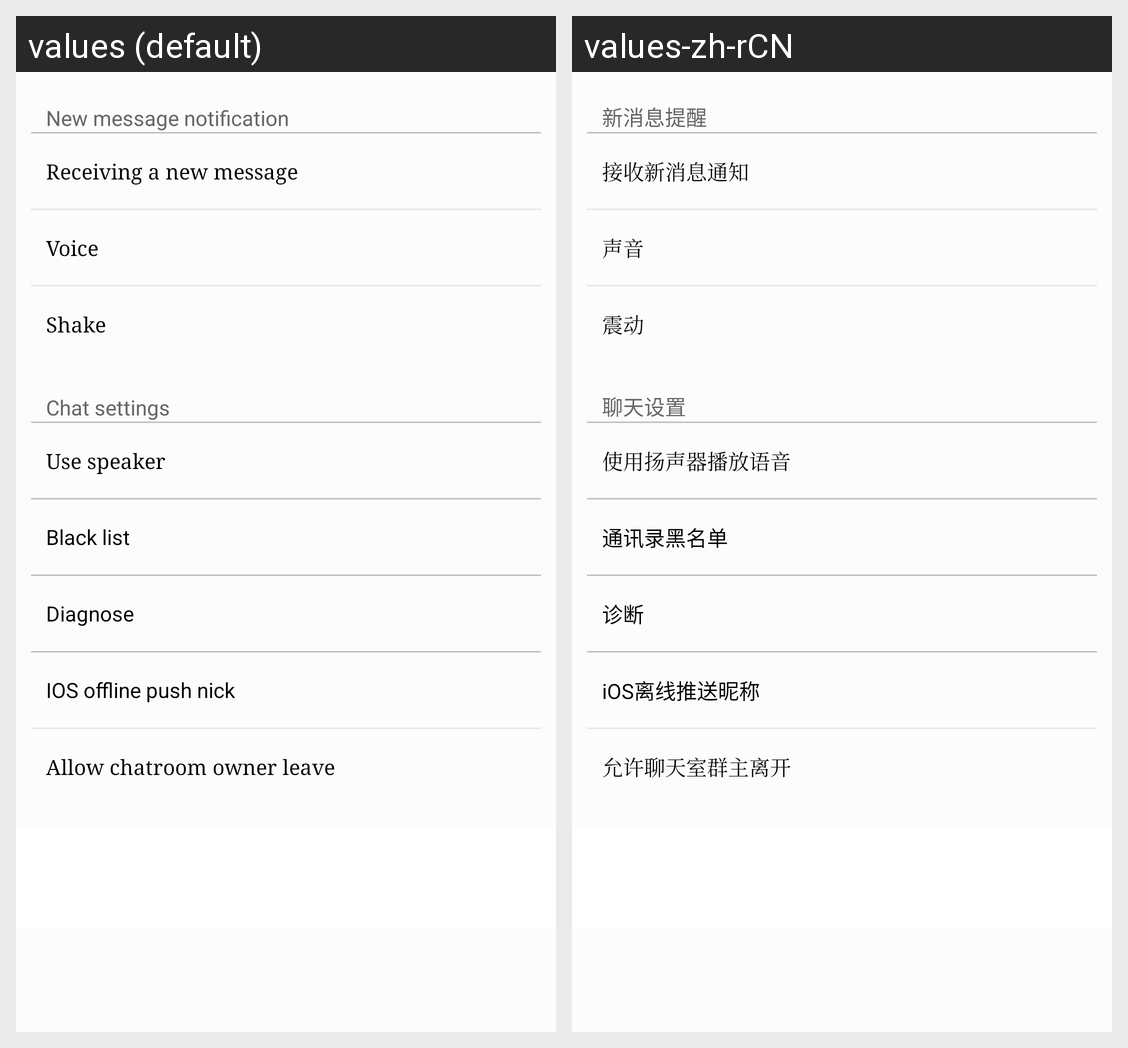

The same Android screen rendered under two of its app's locales, left to right. List the strings drawn on it with the default value and each locale's translation.
Android screen res/layout/fragment_conversation_settings.xml rendered under 2 locales, left to right: values (default), values-zh-rCN. Device: Nexus 5 (rendered at 1080×1920; each locale shown at half size, 540×960, under a caption strip naming it); theme Theme.MaterialComponents.DayNight.NoActionBar.
Strings drawn on this screen, with the default value and each locale's value (text and hints the layout hard-codes, and strings that could not be matched under every locale, appear in the picture but are not listed):

notify
  values: New message notification
  values-zh-rCN: 新消息提醒

newnotify
  values: Receiving a new message
  values-zh-rCN: 接收新消息通知

voice
  values: Voice
  values-zh-rCN: 声音

shake
  values: Shake
  values-zh-rCN: 震动

chatset
  values: Chat settings
  values-zh-rCN: 聊天设置

yangshengqi
  values: Use speaker
  values-zh-rCN: 使用扬声器播放语音

book_black
  values: Black list
  values-zh-rCN: 通讯录黑名单

diagnose
  values: Diagnose
  values-zh-rCN: 诊断

push_nick
  values: IOS offline push nick
  values-zh-rCN: iOS离线推送昵称

chatroom_allow_owner_leave
  values: Allow chatroom owner leave
  values-zh-rCN: 允许聊天室群主离开
